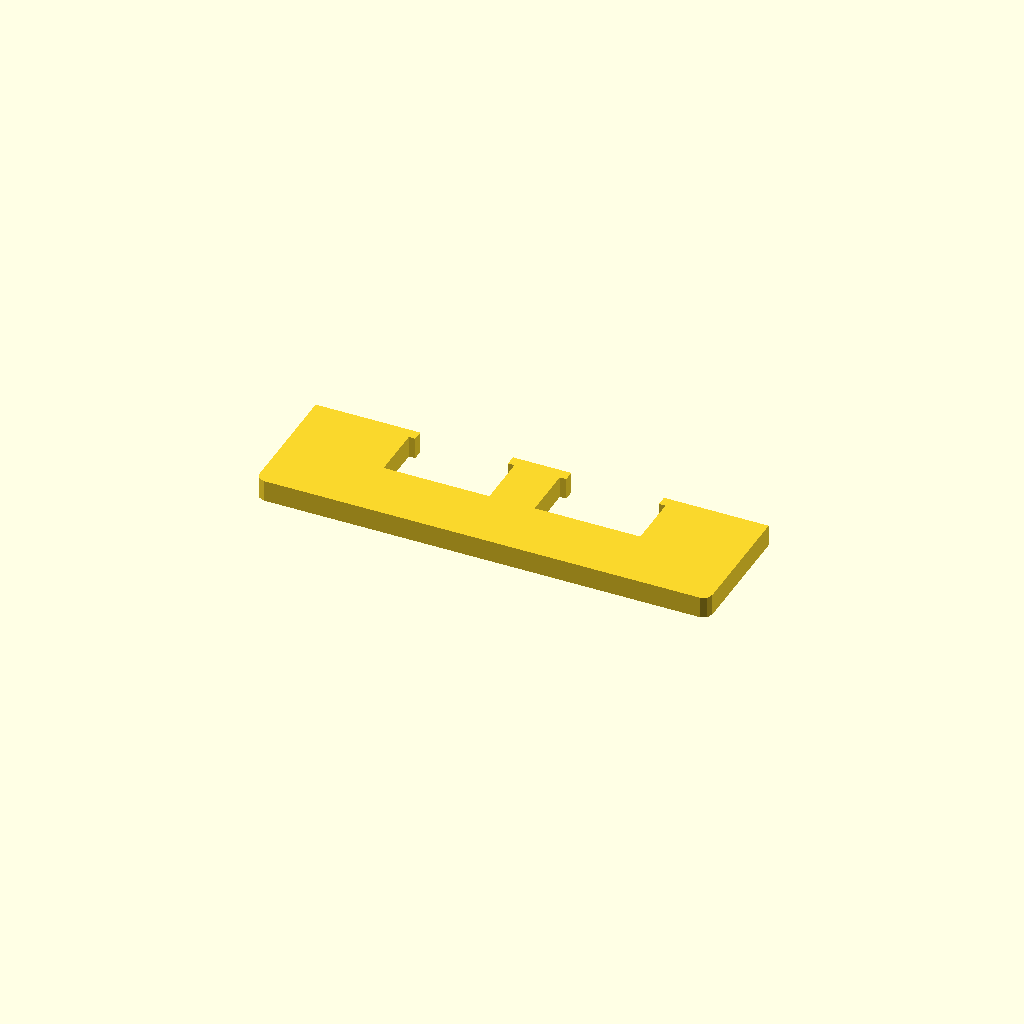
Cell 1 — every parameter at its default value.
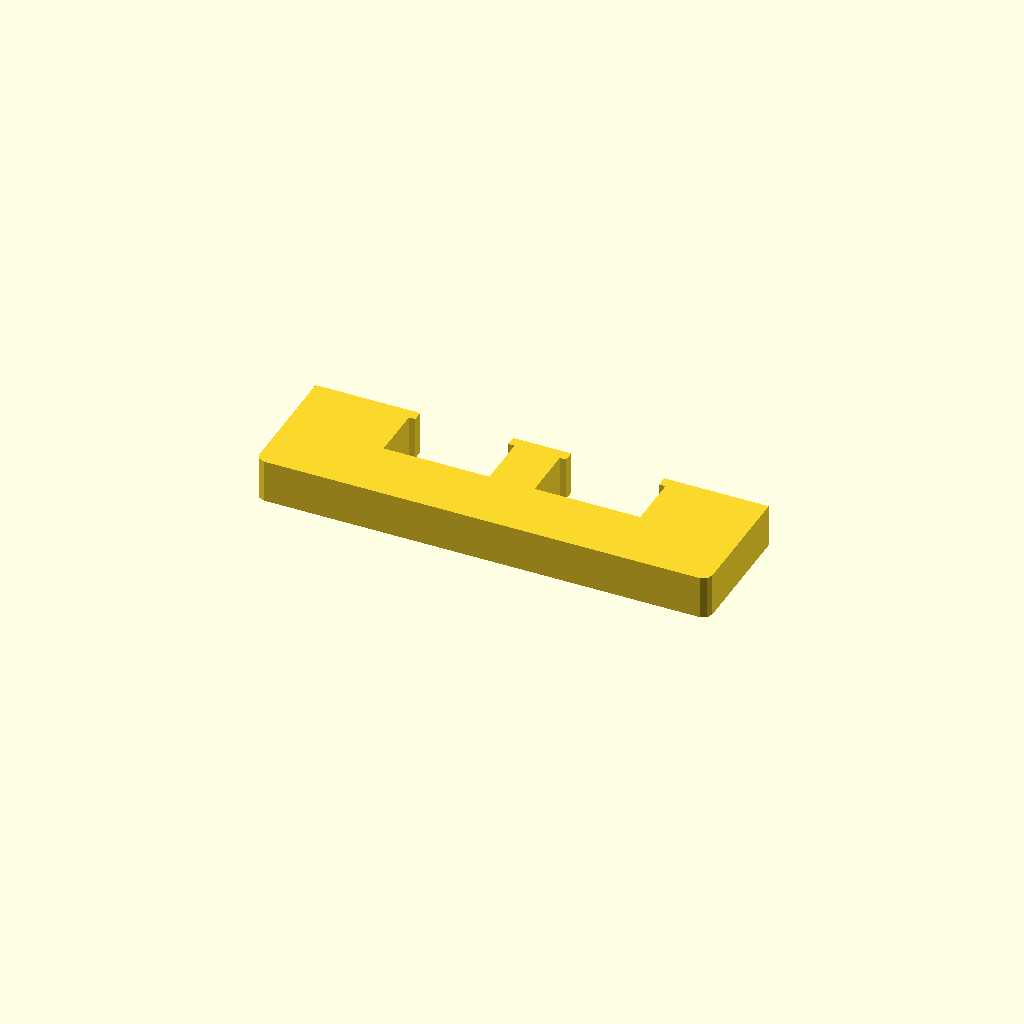
Cell 2: the same model with profile_height = 20.
One fixed orthographic camera (rotation 55°, 0°, 25°; colour scheme Cornfield) for every cell.
Source of the model, optional_data/data/sketch1/overslots/part_0090.scad:
$fn = 32;

// ----------------------------------------------------------------------
// Oversize slot bar: 210 mm bar with 2 oversize windows
// ----------------------------------------------------------------------

// --- parameters (mm) ---
profile_height = 10;      // extrusion height
profile_points = 24;      // points of the closed outline

profile = [[0, 4], [1.172, 1.172], [4, 0], [206, 0], [208.828, 1.172], [210, 4], [210, 60], [161.5, 60], [161.5, 55], [164.5, 55], [164.5, 30], [115.5, 30], [115.5, 55], [118.5, 55], [118.5, 60], [91.5, 60], [91.5, 55], [94.5, 55], [94.5, 30], [45.5, 30], [45.5, 55], [48.5, 55], [48.5, 60], [0, 60]];  // single closed polygon, 24 points, counter clockwise

// --- the one profile operation ---
linear_extrude(height = profile_height) polygon(points = profile);
Customizer parameters (derived from the source; name, type, default, range or options):
profile_height: number, default 10
profile_points: number, default 24
